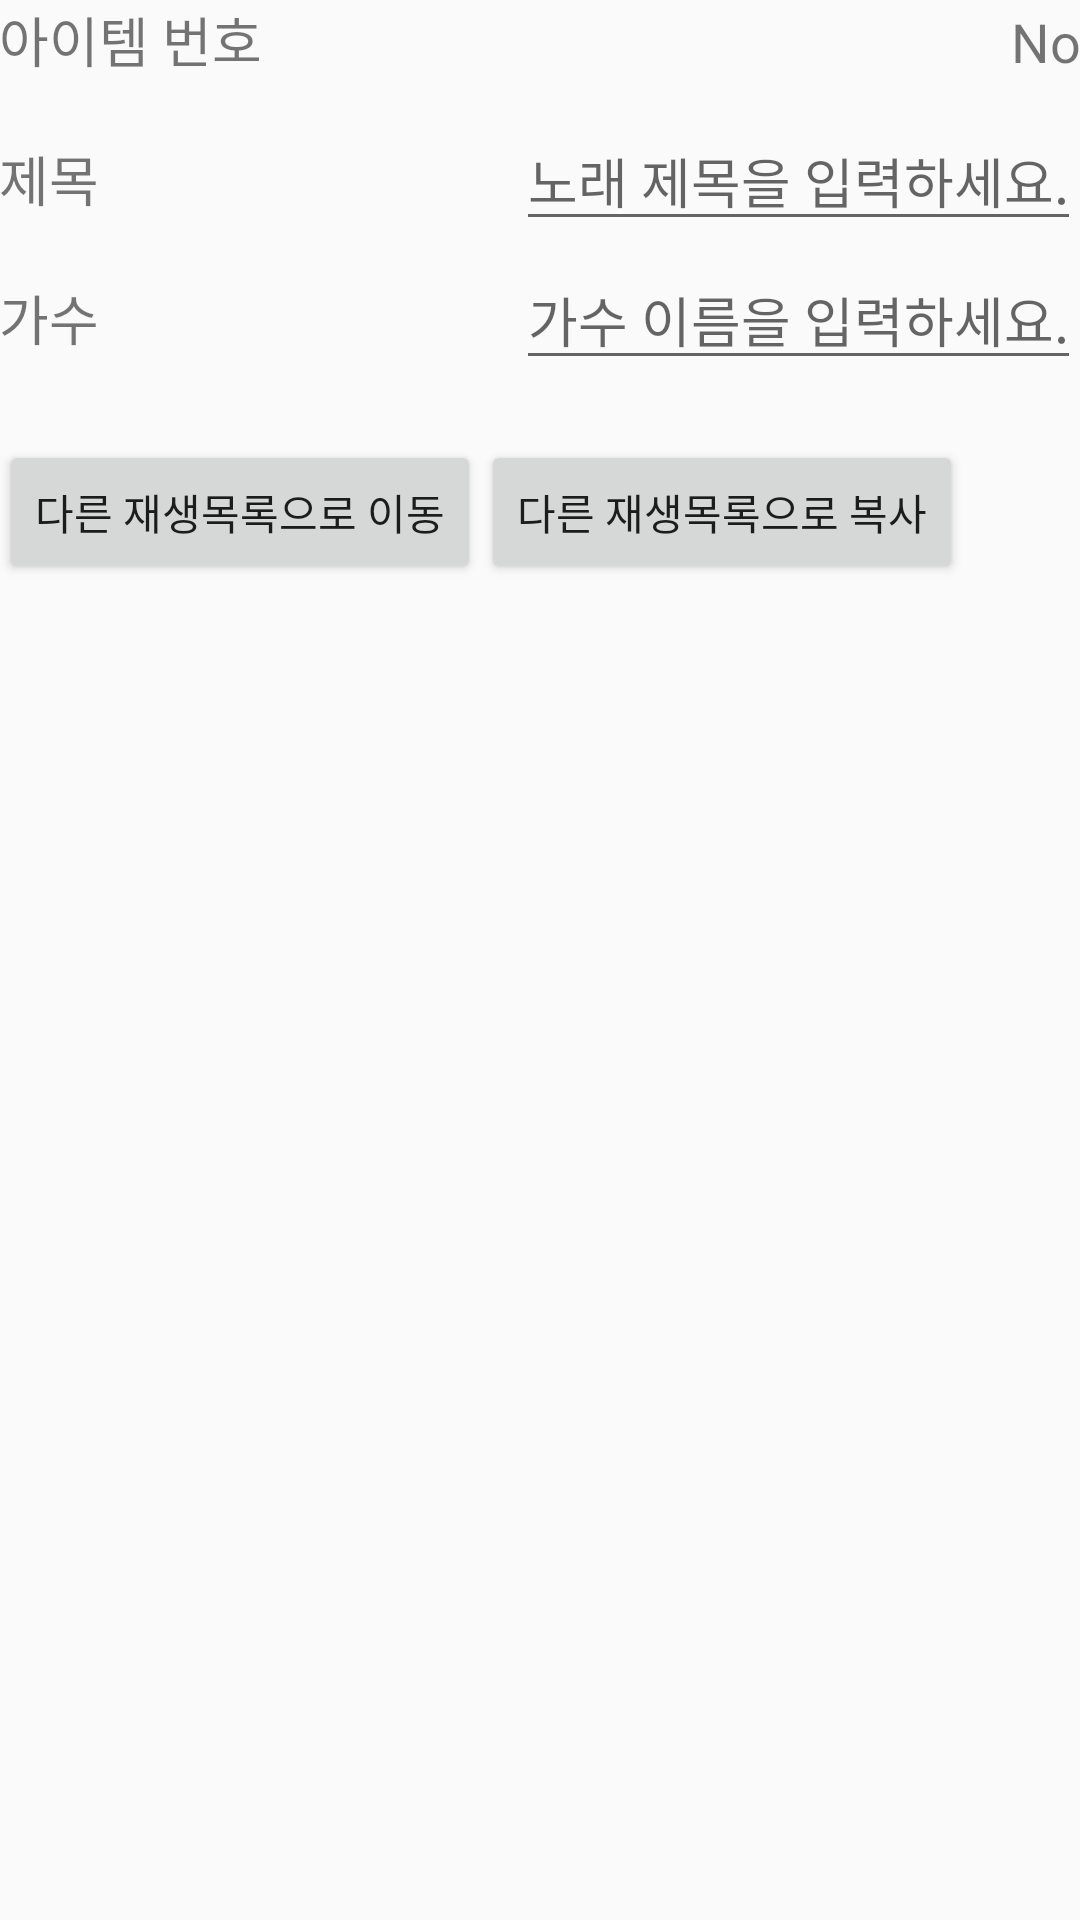

This screen was rendered from an Android layout file. Write that file and the resources it references.
<!-- AndroidManifest.xml: application theme AppTheme -->
<!-- res/layout/activity_edit_item.xml -->
<?xml version="1.0" encoding="utf-8"?>
<RelativeLayout xmlns:android="http://schemas.android.com/apk/res/android"
    xmlns:tools="http://schemas.android.com/tools"
    android:layout_width="match_parent"
    android:layout_height="match_parent"
    android:paddingBottom="@dimen/activity_vertical_margin"
    android:paddingLeft="@dimen/activity_horizontal_margin"
    android:paddingRight="@dimen/activity_horizontal_margin"
    android:paddingTop="@dimen/activity_vertical_margin"
    tools:context="com.tessoft.mykaraoke.EditItemActivity">

    <RelativeLayout
        android:id="@+id/layoutInfo"
        android:layout_width="match_parent"
        android:layout_height="wrap_content">

        <TextView
            android:id="@+id/txtItemNo"
            android:layout_width="wrap_content"
            android:layout_height="wrap_content"
            android:text="아이템 번호"
            android:layout_marginBottom="20dp"
            android:textSize="18sp" />

        <TextView
            android:id="@+id/txtItemNo2"
            android:layout_width="wrap_content"
            android:layout_height="wrap_content"
            android:layout_alignParentRight="true"
            android:text="No"
            android:textSize="18sp"
            android:layout_alignBaseline="@+id/txtItemNo"/>

        <TextView
            android:id="@+id/txtSongTitle"
            android:layout_width="wrap_content"
            android:layout_height="wrap_content"
            android:text="제목"
            android:textSize="18sp"
            android:layout_below="@id/txtItemNo"/>

        <EditText
            android:id="@+id/edtSongTitle"
            android:layout_width="wrap_content"
            android:layout_height="wrap_content"
            android:layout_alignParentRight="true"
            android:layout_alignBaseline="@+id/txtSongTitle"
            android:hint="노래 제목을 입력하세요."/>

        <TextView
            android:id="@+id/txtSinger"
            android:layout_width="wrap_content"
            android:layout_height="wrap_content"
            android:text="가수"
            android:textSize="18sp"
            android:layout_below="@+id/txtSongTitle"
            android:layout_marginTop="20dp" />

        <EditText
            android:id="@+id/edtSinger"
            android:layout_width="wrap_content"
            android:layout_height="wrap_content"
            android:layout_alignParentRight="true"
            android:layout_alignBaseline="@+id/txtSinger"
            android:hint="가수 이름을 입력하세요."/>

    </RelativeLayout>

    <LinearLayout
        android:layout_below="@+id/layoutInfo"
        android:layout_width="match_parent"
        android:layout_height="wrap_content"
        android:layout_marginTop="20dp"
        android:orientation="horizontal">

        <Button
            android:id="@+id/btnChangePlayList"
            android:layout_width="wrap_content"
            android:layout_height="wrap_content"
            android:text="다른 재생목록으로 이동"
            android:onClick="changePlayList"/>

        <Button
            android:id="@+id/btnCopyToPlayList"
            android:layout_width="wrap_content"
            android:layout_height="wrap_content"
            android:text="다른 재생목록으로 복사"
            android:onClick="copyToPlayList"/>

    </LinearLayout>

</RelativeLayout>
<!-- resources referenced by this layout -->
<resources>
  <style name="AppTheme" parent="Theme.AppCompat.Light.DarkActionBar">
          
          <item name="colorPrimary">@color/colorPrimary</item>
          <item name="colorPrimaryDark">@color/colorPrimaryDark</item>
          <item name="colorAccent">@color/colorAccent</item>
      </style>
  <!-- not gathered from this repository: default colours our renderer supplied (Android Studio template values) -->
  <color name="colorPrimary">#FF6200EE</color>
  <color name="colorPrimaryDark">#FF3700B3</color>
  <color name="colorAccent">#FF03DAC5</color>
</resources>
